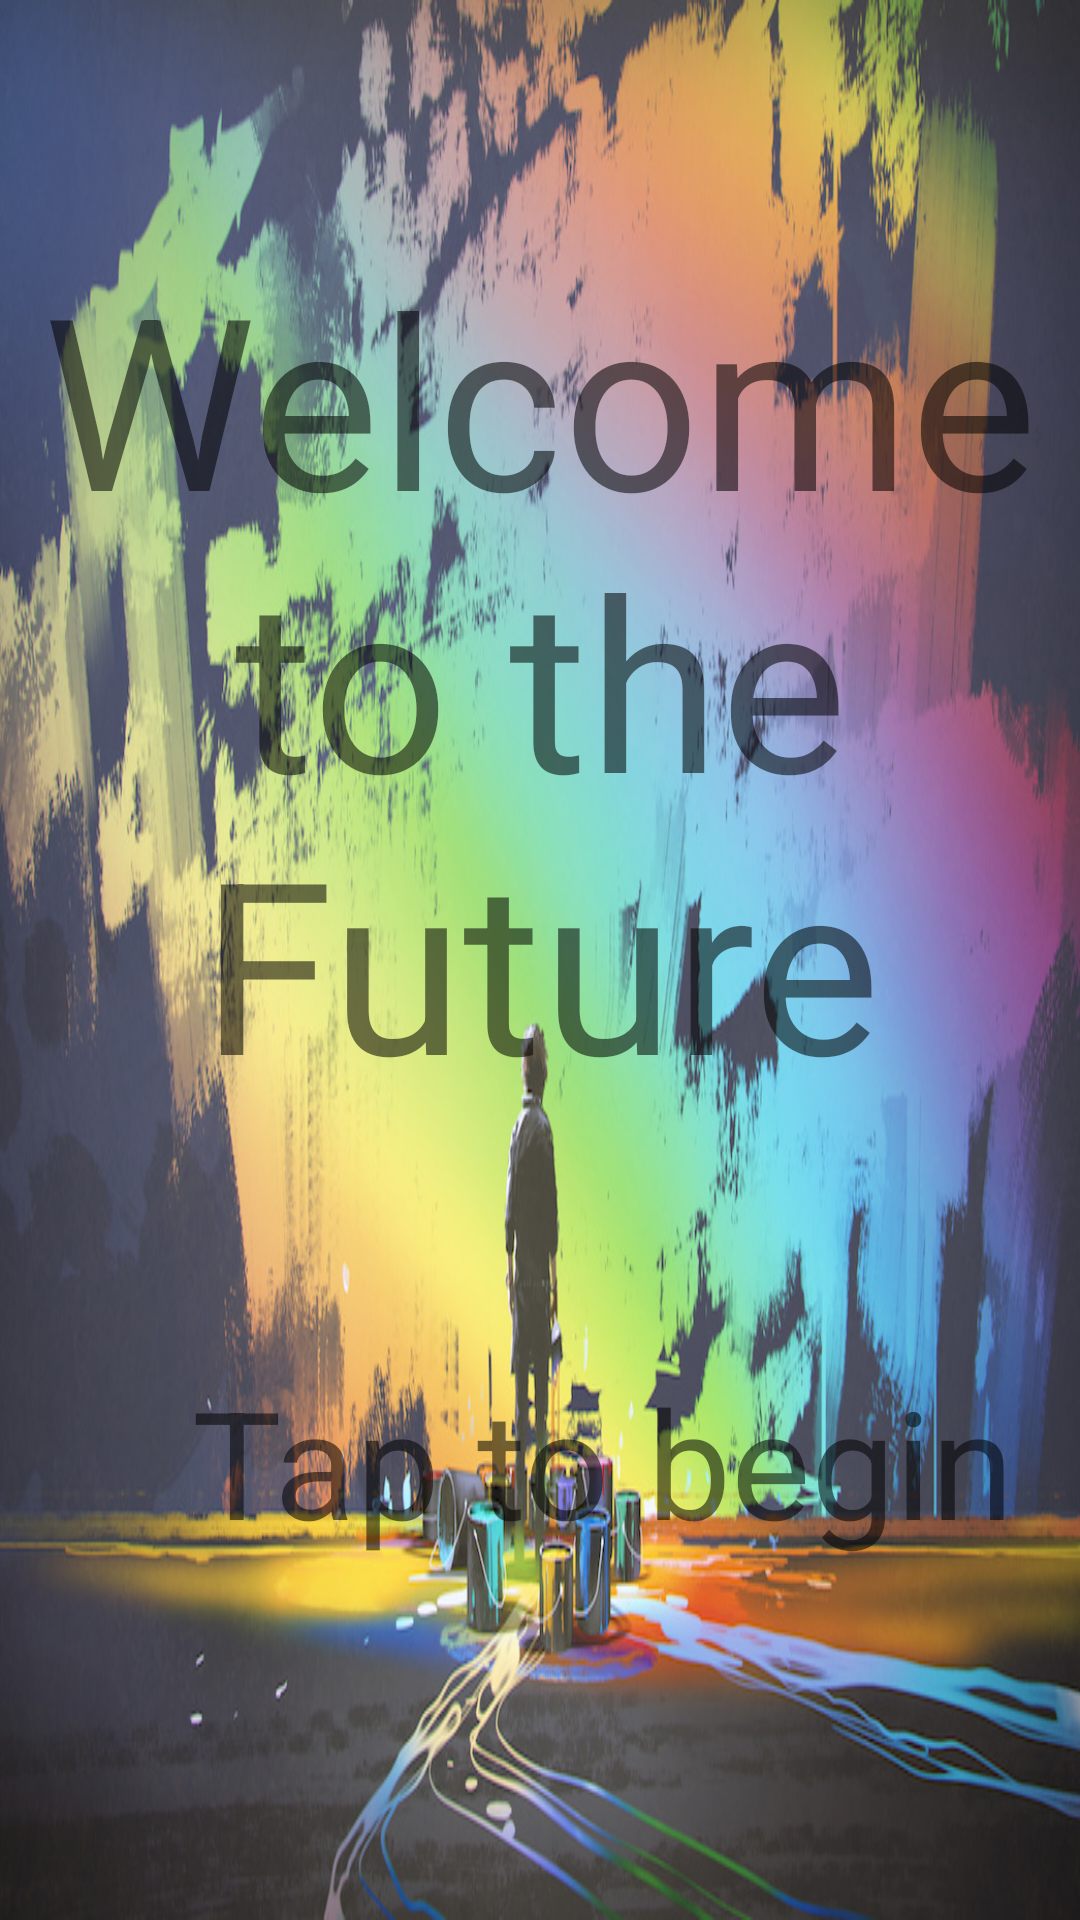

Here is an Android app screen rendered from its layout file. Give the layout XML and the strings, colors and styles it references.
<!-- AndroidManifest.xml: application theme AppTheme -->
<!-- res/layout/activity_main.xml -->
<?xml version="1.0" encoding="utf-8"?>
<android.support.constraint.ConstraintLayout xmlns:android="http://schemas.android.com/apk/res/android"
    xmlns:app="http://schemas.android.com/apk/res-auto"
    xmlns:tools="http://schemas.android.com/tools"
    android:layout_width="match_parent"
    android:layout_height="match_parent"
    tools:context=".MainActivity"
    android:background="@drawable/background_pic">

    <TextView
        android:id="@+id/title"
        android:layout_width="wrap_content"
        android:layout_height="wrap_content"
        android:gravity="center"
        android:text="@string/title"
        android:textSize="@dimen/title_size"
        app:layout_constraintBottom_toBottomOf="parent"
        app:layout_constraintHorizontal_bias="0.0"
        app:layout_constraintLeft_toLeftOf="parent"
        app:layout_constraintRight_toRightOf="parent"
        app:layout_constraintTop_toTopOf="parent"
        app:layout_constraintVertical_bias="0.229" />

    <TextView
        android:id="@+id/swipe"
        android:layout_width="wrap_content"
        android:layout_height="wrap_content"
        android:layout_marginStart="64dp"
        android:layout_marginTop="80dp"
        android:gravity="center"
        android:text="@string/swipe"
        android:textSize="@dimen/sub_title"
        app:layout_constraintStart_toStartOf="parent"
        app:layout_constraintTop_toBottomOf="@+id/title" />

</android.support.constraint.ConstraintLayout>
<!-- resources referenced by this layout -->
<resources>
  <dimen name="sub_title">50sp</dimen>
  <dimen name="title_size">80sp</dimen>
  <!-- drawable background_pic: jpeg bitmap (drawable, 311650 bytes) -->
  <string name="swipe">Tap to begin</string>
  
      //Randomizer
  <string name="title">Welcome to the Future</string>
  <style name="AppTheme" parent="Theme.AppCompat.Light.DarkActionBar">
          
          <item name="colorPrimary">@color/darkBlue</item>
          <item name="colorPrimaryDark">@color/darkBlue</item>
          <item name="colorAccent">@color/darkBlue</item>
      </style>
  <color name="darkBlue">#003366</color>
</resources>
